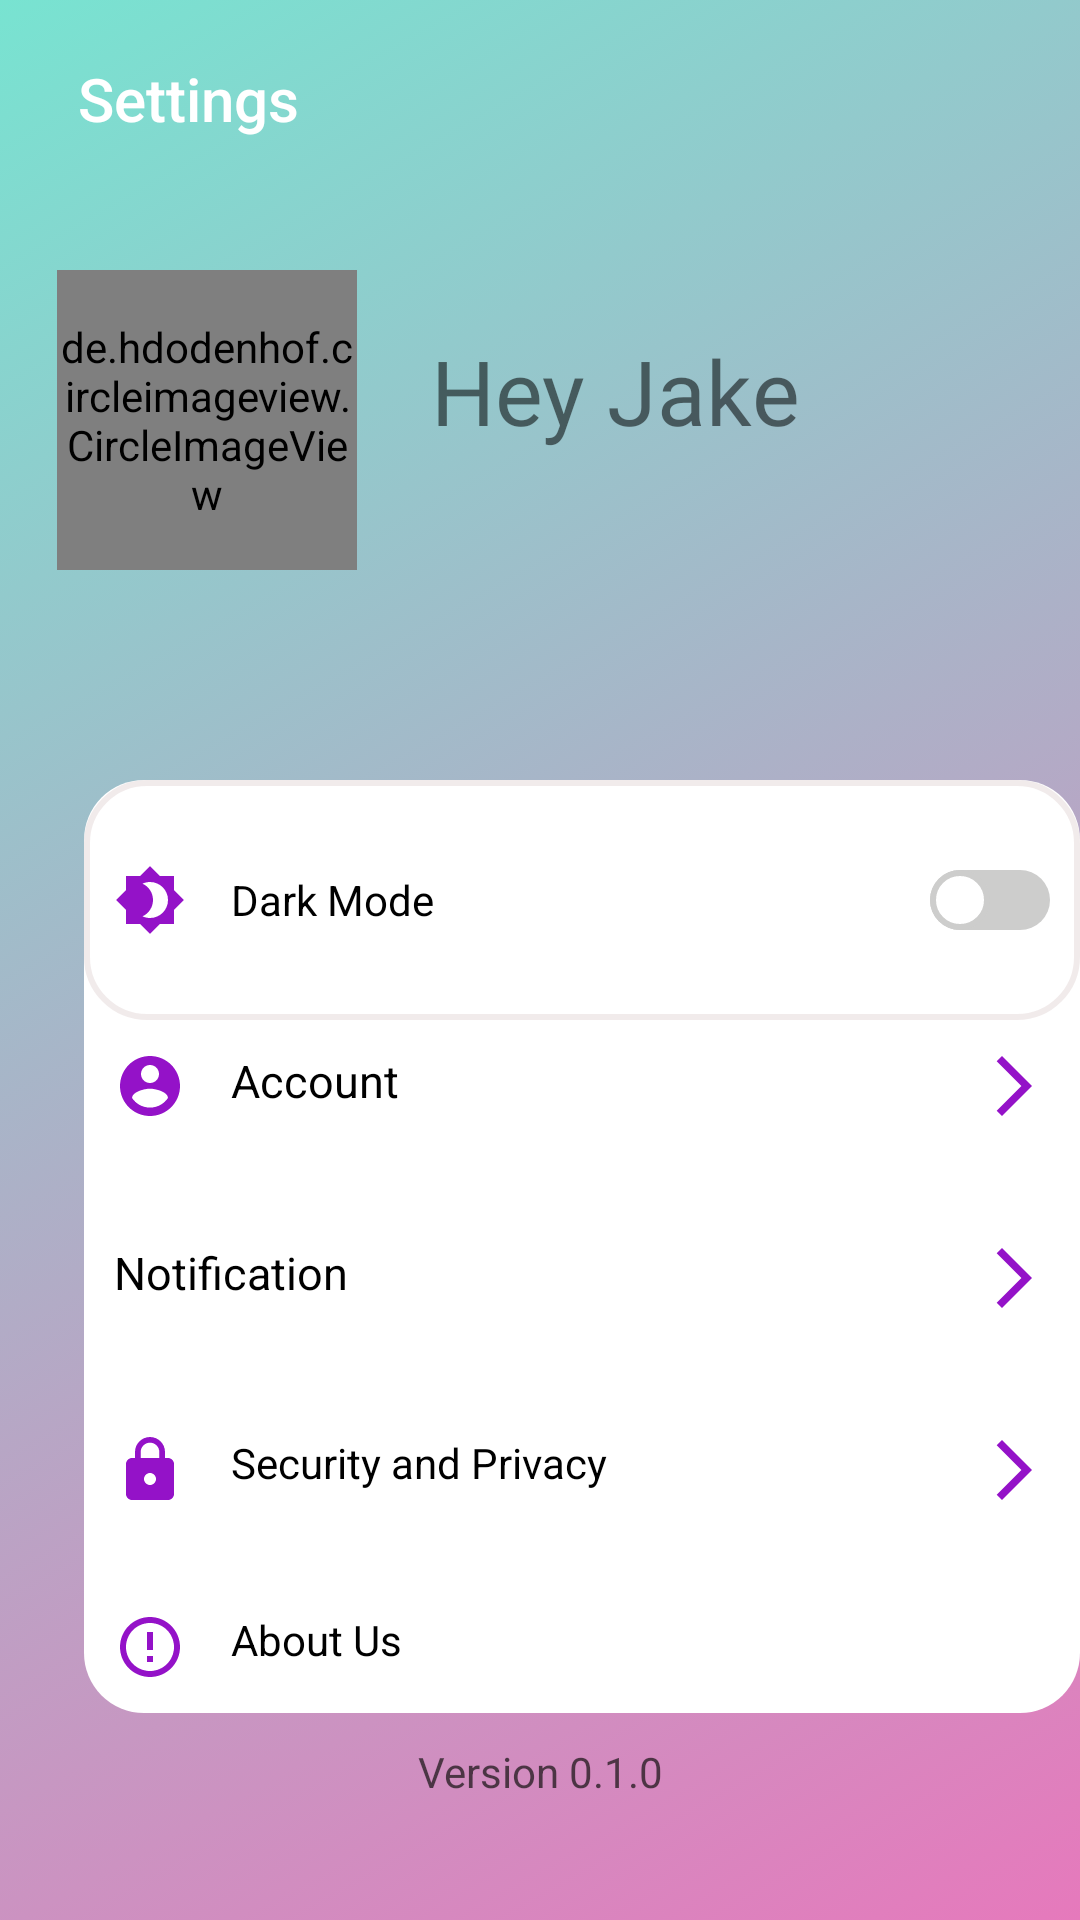

Layout XML and referenced resources for this Android screen:
<!-- AndroidManifest.xml: application theme Theme.DITUACM -->
<!-- res/layout/fragment_settings.xml -->
<?xml version="1.0" encoding="utf-8"?>
<androidx.drawerlayout.widget.DrawerLayout xmlns:android="http://schemas.android.com/apk/res/android"
    android:layout_width="match_parent"
    android:layout_height="match_parent"
    xmlns:app="http://schemas.android.com/apk/res-auto"
    xmlns:tools="http://schemas.android.com/tools"
    android:background="@drawable/background_gradient"
    android:id="@+id/drawerlayout"
    android:fitsSystemWindows="false"
    tools:openDrawer="start"
    >

    <com.google.android.material.navigation.NavigationView
        android:layout_width="wrap_content"
        android:layout_height="match_parent"
        android:id="@+id/navigationview"
        app:headerLayout="@layout/headerfile"
        android:fitsSystemWindows="true"
        app:menu="@menu/sidemenu"
        android:theme="@style/Theme.AppCompat.DayNight.NoActionBar"

        android:layout_gravity="start"
        />

<RelativeLayout
    android:layout_width="match_parent"
    android:layout_height="match_parent">
    <de.hdodenhof.circleimageview.CircleImageView
        android:layout_width="100dp"
        android:layout_height="100dp"
        android:layout_marginStart="19dp"
        android:layout_marginTop="90dp"
        android:src="@drawable/jakeround" />

    <androidx.appcompat.widget.Toolbar
        android:id="@+id/toolbar"
        android:layout_width="match_parent"
        android:layout_height="wrap_content"
        android:layout_marginStart="10dp"
        android:layout_marginBottom="5dp"
        android:layout_marginTop="5dp"
        android:theme="@style/Theme.AppCompat.DayNight.NoActionBar"
        app:title="Settings"
        app:titleTextColor="@color/white" />



    <TextView
        android:layout_width="150dp"
        android:layout_height="wrap_content"
        android:layout_marginLeft="130dp"
        android:layout_marginTop="110dp"
        android:fontFamily="@font/aclonica"
        android:gravity="center"
        android:text="Hey Jake"
        android:textSize="30dp" />

    <LinearLayout
        android:layout_width="350dp"
        android:layout_height="wrap_content"
        android:id="@+id/LinearLayout"
        android:layout_marginLeft="28dp"
        android:layout_marginTop="260dp"
        android:background="@drawable/linearlayoutround"
        android:orientation="vertical">



        <androidx.appcompat.widget.SwitchCompat
            android:layout_width="match_parent"
            android:layout_height="80dp"
            android:background="@drawable/dark_mode_round"
            android:drawableLeft="@drawable/darkmode"
            android:drawablePadding="15dp"
            android:lines="@integer/material_motion_duration_long_1"
            android:padding="10dp"
            android:text="Dark Mode"
            android:textColor="@color/black"
            android:thumb="@drawable/switch_thumb"
            app:track="@drawable/switch_track" />

        <TextView
            android:layout_width="match_parent"
            android:layout_height="wrap_content"
            android:drawableLeft="@drawable/accounts"
            android:drawableRight="@drawable/forwardicon"
            android:drawablePadding="15dp"
            android:padding="10dp"
            android:text="Account"
            android:textColor="@color/black"
            android:textSize="15dp" />

        <TextView
            android:layout_width="match_parent"
            android:layout_height="wrap_content"
            android:layout_marginTop="20dp"
            android:drawableLeft="@drawable/notification"
            android:drawableRight="@drawable/forwardicon"
            android:drawablePadding="15dp"
            android:padding="10dp"
            android:text="Notification"
            android:textColor="@color/black"
            android:textSize="15dp" />

        <TextView
            android:layout_width="match_parent"
            android:layout_height="wrap_content"
            android:layout_marginTop="20dp"
            android:drawableLeft="@drawable/security"
            android:drawableRight="@drawable/forwardicon"
            android:drawablePadding="15dp"
            android:padding="10dp"
            android:text="Security and Privacy"
            android:textColor="@color/black" />

        <TextView
            android:layout_width="match_parent"
            android:layout_height="wrap_content"
            android:layout_marginTop="15dp"
            android:text="About Us"
            android:drawablePadding="15dp"
            android:textColor="@color/black"
            android:padding="10dp"
            android:drawableLeft="@drawable/about"
            />
    </LinearLayout>


    <TextView
        android:layout_width="match_parent"
        android:layout_height="wrap_content"
        android:layout_marginBottom="40dp"
        android:layout_alignParentBottom="true"
        android:gravity="center"
        android:text="Version 0.1.0"
        android:textColor="#B3121010"

        />
</RelativeLayout>




</androidx.drawerlayout.widget.DrawerLayout>
<!-- res/layout/headerfile.xml (included above) -->
<?xml version="1.0" encoding="utf-8"?>
<RelativeLayout xmlns:android="http://schemas.android.com/apk/res/android"
    android:layout_width="match_parent"
    android:layout_height="200dp"
    android:paddingTop="20dp"
    android:background="@color/white">

    <ImageView
        android:id="@+id/logo"
        android:layout_width="120dp"
        android:layout_height="120dp"
        android:layout_centerInParent="true"
        android:src="@drawable/logo" />

    <TextView
        android:layout_width="wrap_content"
        android:layout_height="wrap_content"
        android:layout_below="@id/logo"
        android:fontFamily="@font/original_surfer"
        android:padding="5dp"
        android:text="ACM DITU"
        android:textColor="@color/black"
        android:textSize="25sp"
        android:textStyle="bold" />
<View
    android:layout_width="match_parent"
    android:layout_height="2dp"

    android:layout_alignParentBottom="true"
    android:background="@color/black"

    />

</RelativeLayout>
<!-- resources referenced by this layout -->
<resources>
  <!-- drawable about (drawable) -->
  <vector android:height="24dp" android:tint="#9412C8"
      android:viewportHeight="24" android:viewportWidth="24"
      android:width="24dp" xmlns:android="http://schemas.android.com/apk/res/android">
      <path android:fillColor="@android:color/white" android:pathData="M11,15h2v2h-2zM11,7h2v6h-2zM11.99,2C6.47,2 2,6.48 2,12s4.47,10 9.99,10C17.52,22 22,17.52 22,12S17.52,2 11.99,2zM12,20c-4.42,0 -8,-3.58 -8,-8s3.58,-8 8,-8 8,3.58 8,8 -3.58,8 -8,8z"/>
  </vector>
  <!-- drawable accounts (drawable) -->
  <vector android:height="24dp" android:tint="#9412C8"
      android:viewportHeight="24" android:viewportWidth="24"
      android:width="24dp" xmlns:android="http://schemas.android.com/apk/res/android">
      <path android:fillColor="@android:color/white" android:pathData="M12,2C6.48,2 2,6.48 2,12s4.48,10 10,10 10,-4.48 10,-10S17.52,2 12,2zM12,5c1.66,0 3,1.34 3,3s-1.34,3 -3,3 -3,-1.34 -3,-3 1.34,-3 3,-3zM12,19.2c-2.5,0 -4.71,-1.28 -6,-3.22 0.03,-1.99 4,-3.08 6,-3.08 1.99,0 5.97,1.09 6,3.08 -1.29,1.94 -3.5,3.22 -6,3.22z"/>
  </vector>
  <!-- drawable background_gradient (drawable) -->
  <?xml version="1.0" encoding="utf-8"?>
  <selector xmlns:android="http://schemas.android.com/apk/res/android">
  <item>
      <shape>
  
          <gradient
              android:angle="135"
              android:startColor="#E679BC"
          android:endColor="#78E3D1"/>
      </shape>
  </item>
  </selector>
  <!-- drawable dark_mode_round (drawable) -->
  <?xml version="1.0" encoding="utf-8"?>
  <shape xmlns:android="http://schemas.android.com/apk/res/android"
      android:shape="rectangle">
  
      <gradient
          android:startColor="@color/white"
          android:endColor="@color/white"/>
      <corners
          android:radius="20dp"/>
  
      <stroke
          android:color="#6BDDCFCF"
          android:width="2dp"/>
  
  </shape>
  <!-- drawable darkmode (drawable) -->
  <vector android:height="24dp" android:tint="#9412C8"
      android:viewportHeight="24" android:viewportWidth="24"
      android:width="24dp" xmlns:android="http://schemas.android.com/apk/res/android">
      <path android:fillColor="@android:color/white" android:pathData="M20,8.69V4h-4.69L12,0.69 8.69,4H4v4.69L0.69,12 4,15.31V20h4.69L12,23.31 15.31,20H20v-4.69L23.31,12 20,8.69zM12,18c-0.89,0 -1.74,-0.2 -2.5,-0.55C11.56,16.5 13,14.42 13,12s-1.44,-4.5 -3.5,-5.45C10.26,6.2 11.11,6 12,6c3.31,0 6,2.69 6,6s-2.69,6 -6,6z"/>
  </vector>
  <!-- drawable forwardicon (drawable) -->
  <vector android:autoMirrored="true" android:height="24dp"
      android:tint="#9412C8" android:viewportHeight="24"
      android:viewportWidth="24" android:width="24dp" xmlns:android="http://schemas.android.com/apk/res/android">
      <path android:fillColor="@android:color/white" android:pathData="M6.23,20.23l1.77,1.77l10,-10l-10,-10l-1.77,1.77l8.23,8.23z"/>
  </vector>
  <!-- drawable linearlayoutround (drawable) -->
  <?xml version="1.0" encoding="utf-8"?>
  <shape xmlns:android="http://schemas.android.com/apk/res/android"
      android:shape="rectangle">
  
      <gradient
  
          android:startColor="@color/white"
          android:endColor="@color/white"/>
  
      <corners
          android:radius="20dp"/>
  
  
  </shape>
  <!-- drawable security (drawable) -->
  <vector android:height="24dp" android:tint="#9412C8"
      android:viewportHeight="24" android:viewportWidth="24"
      android:width="24dp" xmlns:android="http://schemas.android.com/apk/res/android">
      <path android:fillColor="@android:color/white" android:pathData="M18,8h-1L17,6c0,-2.76 -2.24,-5 -5,-5S7,3.24 7,6v2L6,8c-1.1,0 -2,0.9 -2,2v10c0,1.1 0.9,2 2,2h12c1.1,0 2,-0.9 2,-2L20,10c0,-1.1 -0.9,-2 -2,-2zM12,17c-1.1,0 -2,-0.9 -2,-2s0.9,-2 2,-2 2,0.9 2,2 -0.9,2 -2,2zM15.1,8L8.9,8L8.9,6c0,-1.71 1.39,-3.1 3.1,-3.1 1.71,0 3.1,1.39 3.1,3.1v2z"/>
  </vector>
  <!-- not gathered from this repository: default colours our renderer supplied (Android Studio template values) -->
  <color name="black">#FF000000</color>
  <color name="white">#FFFFFFFF</color>
</resources>
